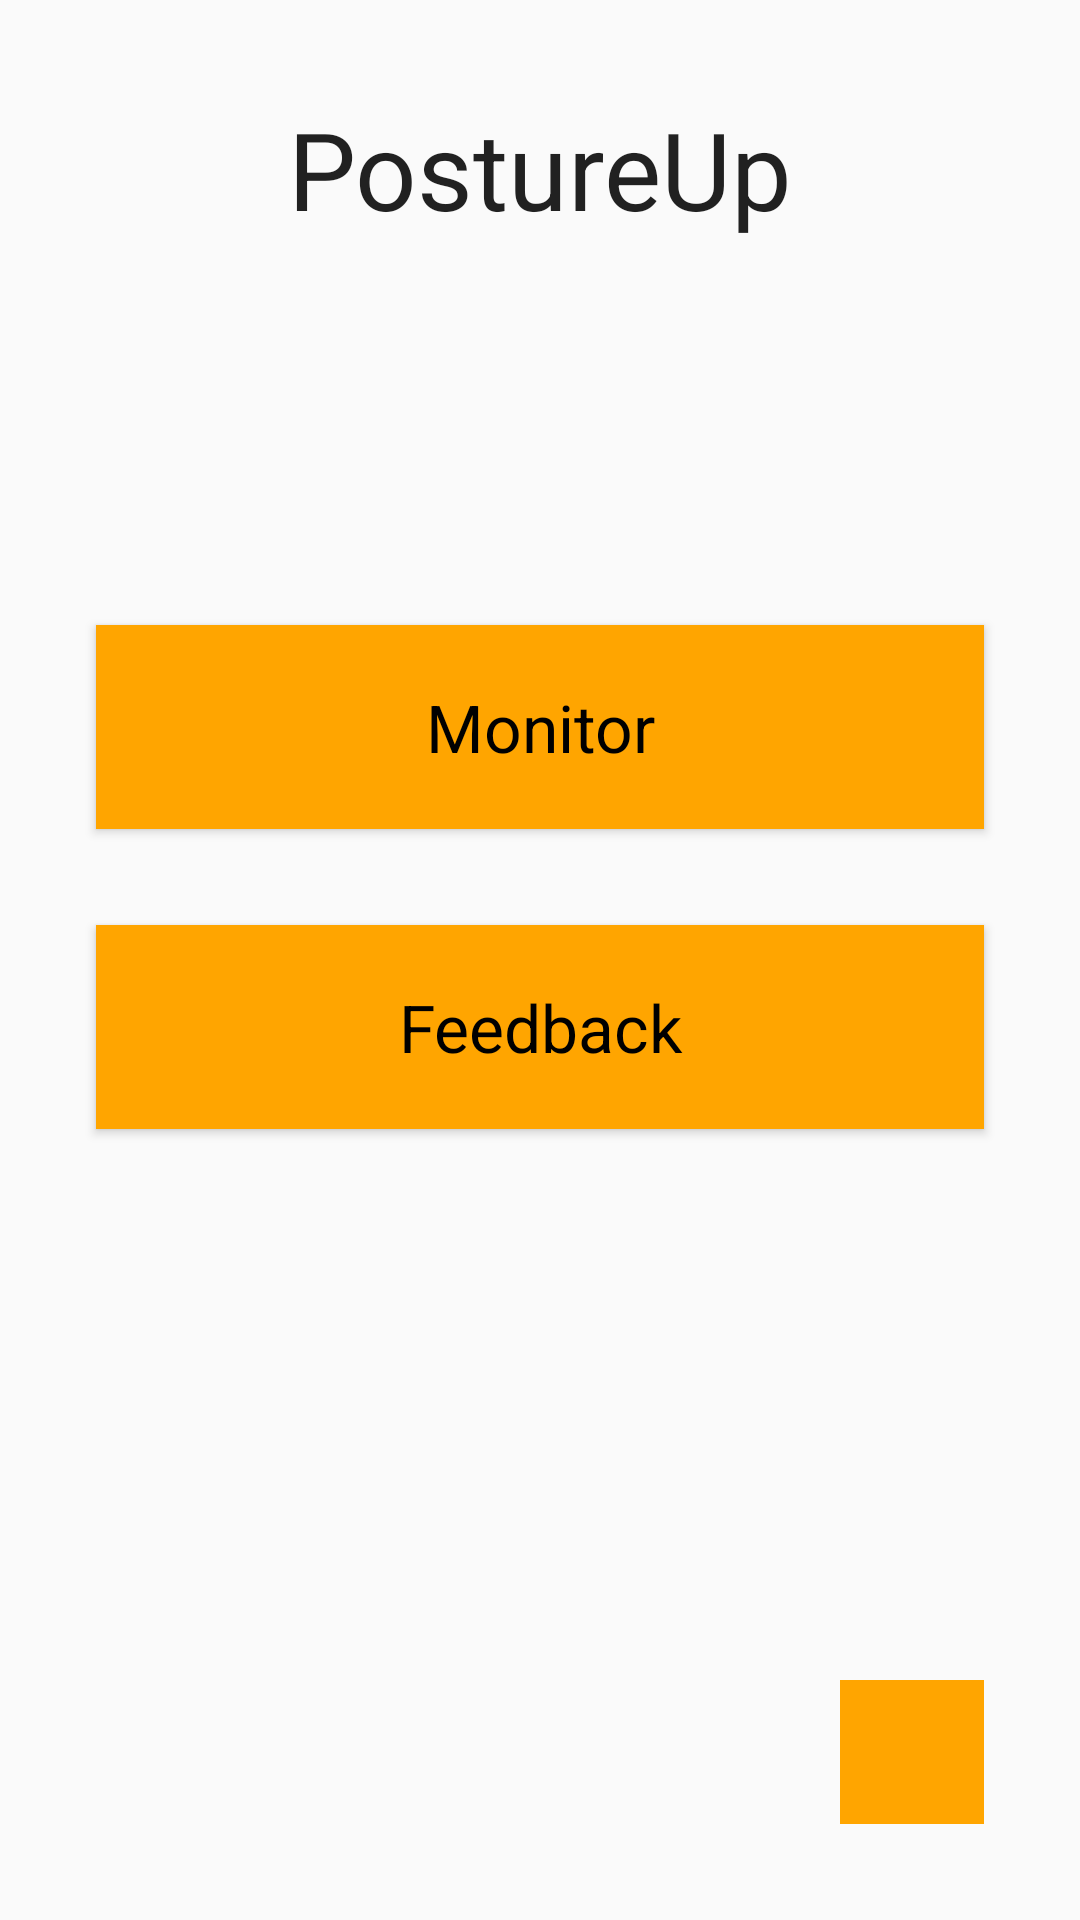

Here is an Android app screen rendered from its layout file. Give the layout XML and the strings, colors and styles it references.
<!-- AndroidManifest.xml: application theme AppTheme -->
<!-- res/layout/activity_main.xml -->
<?xml version="1.0" encoding="utf-8"?>

<androidx.constraintlayout.widget.ConstraintLayout xmlns:android="http://schemas.android.com/apk/res/android"
    xmlns:app="http://schemas.android.com/apk/res-auto"
    xmlns:tools="http://schemas.android.com/tools"
    style="@style/TextAppearance.AppCompat.Large"
    android:layout_width="match_parent"
    android:layout_height="match_parent"
    tools:context=".MainActivity">

    <Button
        android:id="@+id/button"
        android:layout_width="0dp"
        android:layout_height="68dp"
        android:layout_marginStart="32dp"
        android:layout_marginLeft="32dp"
        android:layout_marginTop="128dp"
        android:layout_marginEnd="32dp"
        android:layout_marginRight="32dp"
        android:background="@color/orangePrimary"
        android:onClick="startMonitor"
        android:text="@string/monitor_button"
        android:textAllCaps="false"
        android:textAppearance="@style/TextAppearance.AppCompat.Large"
        android:textColor="@color/black"
        app:layout_constraintEnd_toEndOf="parent"
        app:layout_constraintHorizontal_bias="1.0"
        app:layout_constraintStart_toStartOf="parent"
        app:layout_constraintTop_toBottomOf="@+id/textView" />

    <Button
        android:id="@+id/button2"
        android:layout_width="0dp"
        android:layout_height="68dp"
        android:layout_marginStart="32dp"
        android:layout_marginLeft="32dp"
        android:layout_marginTop="32dp"
        android:layout_marginEnd="32dp"
        android:layout_marginRight="32dp"
        android:background="@color/orangePrimary"
        android:onClick="startFeedback"
        android:text="@string/feedback_button"
        android:textAllCaps="false"
        android:textAppearance="@style/TextAppearance.AppCompat.Large"
        android:textColor="@color/black"
        app:layout_constraintEnd_toEndOf="parent"
        app:layout_constraintStart_toStartOf="parent"
        app:layout_constraintTop_toBottomOf="@+id/button" />

    <TextView
        android:id="@+id/textView"
        android:layout_width="wrap_content"
        android:layout_height="wrap_content"
        android:layout_marginTop="32dp"
        android:gravity="center"
        android:text="@string/title_string"
        android:textAppearance="@style/TextAppearance.AppCompat.Large"
        android:textSize="36dp"
        app:layout_constraintEnd_toEndOf="parent"
        app:layout_constraintStart_toStartOf="parent"
        app:layout_constraintTop_toTopOf="parent" />

    <ImageButton
        android:id="@+id/imageButton"
        android:layout_width="48dp"
        android:layout_height="48dp"
        android:layout_marginEnd="32dp"
        android:layout_marginRight="32dp"
        android:layout_marginBottom="32dp"
        android:background="@color/orangePrimary"
        android:onClick="startSettings"
        app:layout_constraintBottom_toBottomOf="parent"
        app:layout_constraintEnd_toEndOf="parent"
        app:srcCompat="@drawable/ic_settings_24px" />
</androidx.constraintlayout.widget.ConstraintLayout>
<!-- resources referenced by this layout -->
<resources>
  <color name="black">#000000</color>
  <color name="orangePrimary">#FFA500</color>
  <string name="feedback_button">Feedback</string>
  <string name="monitor_button">Monitor</string>
  <string name="title_string">PostureUp</string>
  <style name="AppTheme" parent="Theme.AppCompat.Light.DarkActionBar">
          
          <item name="colorPrimary">@color/orangePrimary</item>
          <item name="colorPrimaryDark">@color/orangePrimaryDark</item>
          <item name="colorAccent">@color/colorAccent</item>
      </style>
  <color name="orangePrimaryDark">#FF8C00</color>
  <color name="colorAccent">#03DAC5</color>
</resources>
